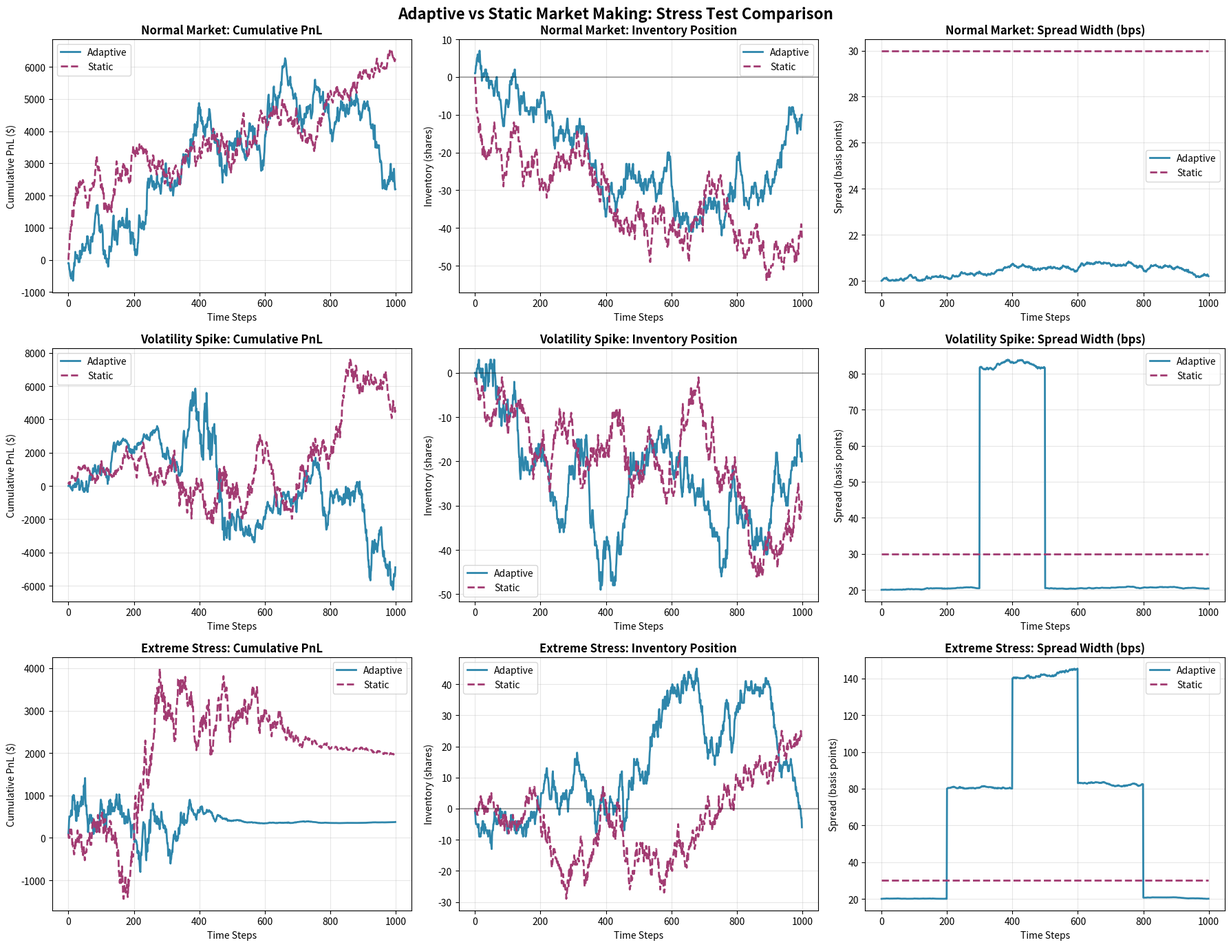
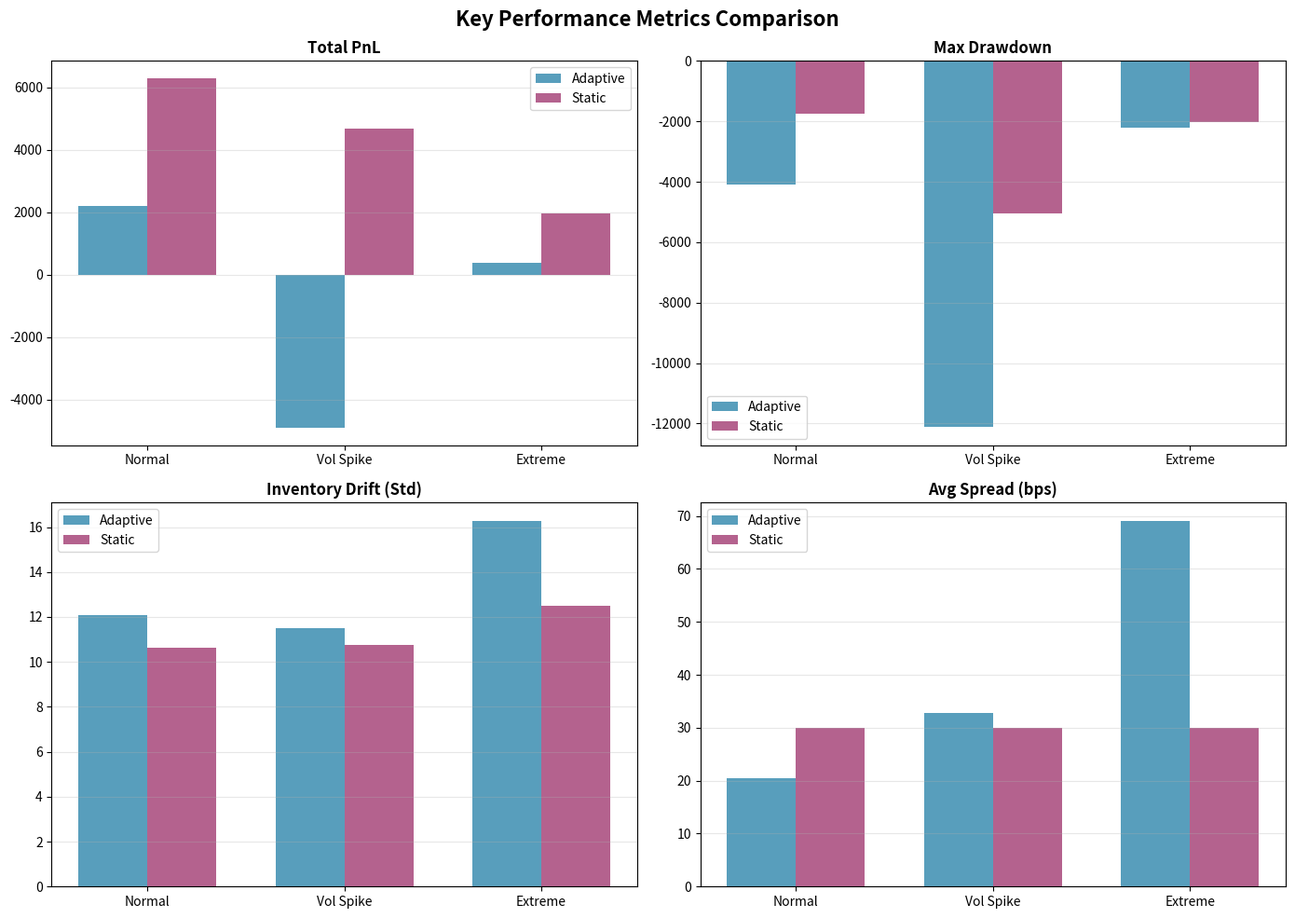

Generate these figures, in order, with matplotlib:
"""
Adaptive Market-Making Strategy Simulator
==========================================

A professional-grade simulation framework for evaluating adaptive vs static 
market-making strategies under various stress scenarios.

Author: Quant Research Project
Purpose: Portfolio project demonstrating quantitative strategy development
"""

import numpy as np
import pandas as pd
import matplotlib.pyplot as plt
from dataclasses import dataclass
from typing import Tuple, List, Dict
from enum import Enum

np.random.seed(42)

# ============================================================================
# MARKET ENVIRONMENT
# ============================================================================

class MarketRegime(Enum):
    """Defines different volatility regimes in the market"""
    NORMAL = 1
    HIGH_VOLATILITY = 2
    EXTREME_VOLATILITY = 3

@dataclass
class MarketState:
    """Current state of the market"""
    mid_price: float
    bid_price: float
    ask_price: float
    volatility: float
    regime: MarketRegime
    order_flow_imbalance: float

@dataclass
class Quote:
    """Market maker's bid/ask quote"""
    bid_price: float
    ask_price: float
    bid_size: float
    ask_size: float

class LimitOrderBook:
    """Simulates limit order book dynamics with regime-switching volatility"""

    def __init__(self, initial_price: float = 100.0):
        self.mid_price = initial_price
        self.base_volatility = 0.02
        self.current_volatility = self.base_volatility
        self.regime = MarketRegime.NORMAL
        self.tick_size = 0.01

    def update(self, dt: float = 1.0) -> MarketState:
        """Update market state based on current regime"""
        volatility_scale = {
            MarketRegime.NORMAL: 1.0,
            MarketRegime.HIGH_VOLATILITY: 2.5,
            MarketRegime.EXTREME_VOLATILITY: 4.0
        }

        scale = volatility_scale[self.regime]
        self.current_volatility = self.base_volatility * scale

        drift = 0.0
        diffusion = self.current_volatility * np.sqrt(dt) * np.random.randn()
        self.mid_price += self.mid_price * (drift * dt + diffusion)

        spread = self.current_volatility * self.mid_price * 0.5
        bid_price = self.mid_price - spread / 2
        ask_price = self.mid_price + spread / 2

        order_flow_imbalance = np.random.randn() * 0.3

        return MarketState(
            mid_price=self.mid_price,
            bid_price=bid_price,
            ask_price=ask_price,
            volatility=self.current_volatility,
            regime=self.regime,
            order_flow_imbalance=order_flow_imbalance
        )

    def set_regime(self, regime: MarketRegime):
        """Change market regime (for stress testing)"""
        self.regime = regime

class OrderGenerator:
    """Generates order arrivals using Poisson processes"""

    def __init__(self, base_arrival_rate: float = 5.0):
        self.base_arrival_rate = base_arrival_rate

    def generate_orders(self, dt: float, market_state: MarketState) -> Tuple[int, int]:
        """Generate buy and sell orders based on market conditions"""
        rate_scale = {
            MarketRegime.NORMAL: 1.0,
            MarketRegime.HIGH_VOLATILITY: 1.5,
            MarketRegime.EXTREME_VOLATILITY: 2.0
        }

        scale = rate_scale[market_state.regime]
        effective_rate = self.base_arrival_rate * scale

        buy_bias = 0.5 + market_state.order_flow_imbalance * 0.2
        buy_orders = np.random.poisson(effective_rate * dt * buy_bias)
        sell_orders = np.random.poisson(effective_rate * dt * (1 - buy_bias))

        return buy_orders, sell_orders

# ============================================================================
# STRATEGY ENGINES
# ============================================================================

class AdaptiveMarketMaker:
    """
    Adaptive market-making strategy that adjusts quotes based on:
    - Current volatility
    - Inventory position
    - Order flow imbalance
    """

    def __init__(self, initial_capital: float = 100000.0):
        self.capital = initial_capital
        self.inventory = 0
        self.max_inventory = 100
        self.base_spread = 0.002
        self.quote_size = 10

        # Strategy parameters
        self.volatility_spread_multiplier = 2.0
        self.inventory_penalty = 0.001
        self.imbalance_sensitivity = 0.0005

    def generate_quote(self, market_state: MarketState) -> Quote:
        """Generate adaptive bid/ask quotes"""
        # Volatility adjustment
        vol_adjustment = 1.0 + (market_state.volatility / 0.02 - 1.0) * self.volatility_spread_multiplier

        # Inventory adjustment
        inventory_ratio = self.inventory / self.max_inventory
        inventory_adjustment = 1.0 + abs(inventory_ratio) * self.inventory_penalty * 100

        spread = self.base_spread * market_state.mid_price * vol_adjustment * inventory_adjustment

        # Skew quotes based on inventory and order flow
        inventory_skew = inventory_ratio * market_state.mid_price * 0.01
        imbalance_skew = market_state.order_flow_imbalance * market_state.mid_price * self.imbalance_sensitivity

        mid_adjustment = -inventory_skew - imbalance_skew

        # Risk control: widen spread if inventory approaching limits
        if abs(self.inventory) > self.max_inventory * 0.9:
            spread *= 2.0

        bid_price = market_state.mid_price + mid_adjustment - spread / 2
        ask_price = market_state.mid_price + mid_adjustment + spread / 2

        return Quote(
            bid_price=max(bid_price, 0.01),
            ask_price=max(ask_price, 0.02),
            bid_size=self.quote_size,
            ask_size=self.quote_size
        )

    def process_fills(self, quote: Quote, market_state: MarketState, 
                      buy_orders: int, sell_orders: int) -> Tuple[float, int]:
        """Process order fills and update inventory"""
        pnl = 0.0
        fills = 0

        fill_probability_bid = 0.3 if quote.bid_price >= market_state.bid_price else 0.1
        fill_probability_ask = 0.3 if quote.ask_price <= market_state.ask_price else 0.1

        bid_fills = min(buy_orders, int(np.random.binomial(buy_orders, fill_probability_bid)))
        ask_fills = min(sell_orders, int(np.random.binomial(sell_orders, fill_probability_ask)))

        if bid_fills > 0 and self.inventory < self.max_inventory:
            actual_fills = min(bid_fills, self.max_inventory - self.inventory)
            self.inventory += actual_fills
            pnl -= actual_fills * quote.bid_price
            fills += actual_fills

        if ask_fills > 0 and self.inventory > -self.max_inventory:
            actual_fills = min(ask_fills, self.inventory + self.max_inventory)
            self.inventory -= actual_fills
            pnl += actual_fills * quote.ask_price
            fills += actual_fills

        return pnl, fills

class StaticMarketMaker:
    """
    Baseline static market-making strategy with fixed spread.
    Used for comparison against adaptive strategy.
    """

    def __init__(self, initial_capital: float = 100000.0):
        self.capital = initial_capital
        self.inventory = 0
        self.max_inventory = 100
        self.fixed_spread = 0.003
        self.quote_size = 10

    def generate_quote(self, market_state: MarketState) -> Quote:
        """Generate static bid/ask quotes"""
        spread = self.fixed_spread * market_state.mid_price

        bid_price = market_state.mid_price - spread / 2
        ask_price = market_state.mid_price + spread / 2

        return Quote(
            bid_price=bid_price,
            ask_price=ask_price,
            bid_size=self.quote_size,
            ask_size=self.quote_size
        )

    def process_fills(self, quote: Quote, market_state: MarketState,
                      buy_orders: int, sell_orders: int) -> Tuple[float, int]:
        """Process order fills and update inventory"""
        pnl = 0.0
        fills = 0

        fill_probability_bid = 0.3 if quote.bid_price >= market_state.bid_price else 0.1
        fill_probability_ask = 0.3 if quote.ask_price <= market_state.ask_price else 0.1

        bid_fills = min(buy_orders, int(np.random.binomial(buy_orders, fill_probability_bid)))
        ask_fills = min(sell_orders, int(np.random.binomial(sell_orders, fill_probability_ask)))

        if bid_fills > 0 and self.inventory < self.max_inventory:
            actual_fills = min(bid_fills, self.max_inventory - self.inventory)
            self.inventory += actual_fills
            pnl -= actual_fills * quote.bid_price
            fills += actual_fills

        if ask_fills > 0 and self.inventory > -self.max_inventory:
            actual_fills = min(ask_fills, self.inventory + self.max_inventory)
            self.inventory -= actual_fills
            pnl += actual_fills * quote.ask_price
            fills += actual_fills

        return pnl, fills

# ============================================================================
# SIMULATION ENGINE
# ============================================================================

class MarketMakingSimulator:
    """Main simulation engine that runs market-making strategies"""

    def __init__(self, strategy, duration: int = 1000, dt: float = 1.0):
        self.strategy = strategy
        self.duration = duration
        self.dt = dt
        self.lob = LimitOrderBook()
        self.order_gen = OrderGenerator()

        self.history = {
            'timestamp': [],
            'mid_price': [],
            'bid_quote': [],
            'ask_quote': [],
            'spread': [],
            'inventory': [],
            'pnl': [],
            'cumulative_pnl': [],
            'volatility': [],
            'regime': [],
            'fills': [],
            'order_flow_imbalance': []
        }

    def run(self, regime_changes: Dict[int, MarketRegime] = None) -> pd.DataFrame:
        """Run simulation with optional regime changes"""
        cumulative_pnl = 0.0

        for t in range(self.duration):
            # Apply regime changes if specified
            if regime_changes and t in regime_changes:
                self.lob.set_regime(regime_changes[t])

            # Update market state
            market_state = self.lob.update(self.dt)

            # Generate quote
            quote = self.strategy.generate_quote(market_state)

            # Generate orders
            buy_orders, sell_orders = self.order_gen.generate_orders(self.dt, market_state)

            # Process fills
            pnl, fills = self.strategy.process_fills(quote, market_state, buy_orders, sell_orders)

            # Calculate total PnL including inventory mark-to-market
            inventory_pnl = self.strategy.inventory * (market_state.mid_price - self.history['mid_price'][-1]) if self.history['mid_price'] else 0
            total_pnl = pnl + inventory_pnl
            cumulative_pnl += total_pnl

            # Record history
            self.history['timestamp'].append(t)
            self.history['mid_price'].append(market_state.mid_price)
            self.history['bid_quote'].append(quote.bid_price)
            self.history['ask_quote'].append(quote.ask_price)
            self.history['spread'].append((quote.ask_price - quote.bid_price) / market_state.mid_price)
            self.history['inventory'].append(self.strategy.inventory)
            self.history['pnl'].append(total_pnl)
            self.history['cumulative_pnl'].append(cumulative_pnl)
            self.history['volatility'].append(market_state.volatility)
            self.history['regime'].append(market_state.regime.value)
            self.history['fills'].append(fills)
            self.history['order_flow_imbalance'].append(market_state.order_flow_imbalance)

        return pd.DataFrame(self.history)

# ============================================================================
# STRESS TESTING
# ============================================================================

class StressTestSuite:
    """Defines various stress test scenarios"""

    @staticmethod
    def normal_market() -> Dict[int, MarketRegime]:
        """Normal market conditions throughout"""
        return {0: MarketRegime.NORMAL}

    @staticmethod
    def volatility_spike() -> Dict[int, MarketRegime]:
        """Volatility spike in middle of simulation"""
        return {
            0: MarketRegime.NORMAL,
            300: MarketRegime.HIGH_VOLATILITY,
            500: MarketRegime.NORMAL
        }

    @staticmethod
    def extreme_stress() -> Dict[int, MarketRegime]:
        """Multiple regime transitions including extreme stress"""
        return {
            0: MarketRegime.NORMAL,
            200: MarketRegime.HIGH_VOLATILITY,
            400: MarketRegime.EXTREME_VOLATILITY,
            600: MarketRegime.HIGH_VOLATILITY,
            800: MarketRegime.NORMAL
        }

    @staticmethod
    def run_all_scenarios(strategy_class, duration: int = 1000) -> Dict[str, pd.DataFrame]:
        """Run all stress test scenarios for a given strategy"""
        scenarios = {
            'Normal Market': StressTestSuite.normal_market(),
            'Volatility Spike': StressTestSuite.volatility_spike(),
            'Extreme Stress': StressTestSuite.extreme_stress()
        }

        results = {}
        for name, regime_changes in scenarios.items():
            strategy = strategy_class()
            sim = MarketMakingSimulator(strategy, duration=duration)
            results[name] = sim.run(regime_changes)

        return results

# ============================================================================
# PERFORMANCE ANALYSIS
# ============================================================================

class PerformanceMetrics:
    """Calculate and compare strategy performance metrics"""

    @staticmethod
    def calculate_metrics(df: pd.DataFrame) -> Dict[str, float]:
        """Calculate key performance metrics from simulation results"""
        returns = df['pnl'].values
        cumulative_pnl = df['cumulative_pnl'].iloc[-1]

        # Sharpe ratio
        sharpe_ratio = np.mean(returns) / (np.std(returns) + 1e-8) * np.sqrt(252)

        # Maximum drawdown
        cumulative_returns = df['cumulative_pnl'].values
        running_max = np.maximum.accumulate(cumulative_returns)
        drawdown = (cumulative_returns - running_max)
        max_drawdown = np.min(drawdown)

        # Inventory metrics
        inventory_drift = np.std(df['inventory'].values)
        avg_inventory = np.mean(np.abs(df['inventory'].values))

        # Spread capture
        avg_spread = np.mean(df['spread'].values) * 10000  # in basis points

        # Trading activity
        total_fills = df['fills'].sum()

        # Risk metrics
        pnl_volatility = np.std(returns)

        return {
            'Total PnL': cumulative_pnl,
            'Sharpe Ratio': sharpe_ratio,
            'Max Drawdown': max_drawdown,
            'Inventory Drift (Std)': inventory_drift,
            'Avg Abs Inventory': avg_inventory,
            'Avg Spread (bps)': avg_spread,
            'Total Fills': total_fills,
            'PnL Volatility': pnl_volatility
        }

    @staticmethod
    def compare_strategies(adaptive_results: Dict[str, pd.DataFrame],
                          static_results: Dict[str, pd.DataFrame]) -> pd.DataFrame:
        """Compare adaptive vs static strategy across all scenarios"""
        comparison = []

        for scenario in adaptive_results.keys():
            adaptive_metrics = PerformanceMetrics.calculate_metrics(adaptive_results[scenario])
            static_metrics = PerformanceMetrics.calculate_metrics(static_results[scenario])

            for metric_name in adaptive_metrics.keys():
                comparison.append({
                    'Scenario': scenario,
                    'Metric': metric_name,
                    'Adaptive': adaptive_metrics[metric_name],
                    'Static': static_metrics[metric_name],
                    'Improvement %': ((adaptive_metrics[metric_name] - static_metrics[metric_name]) / 
                                     (abs(static_metrics[metric_name]) + 1e-8) * 100)
                })

        return pd.DataFrame(comparison)

# ============================================================================
# VISUALIZATION
# ============================================================================

def create_visualizations(adaptive_results, static_results, comparison_df):
    """Generate comparison visualizations"""

    # Main comparison plot
    fig, axes = plt.subplots(3, 3, figsize=(18, 14))
    fig.suptitle('Adaptive vs Static Market Making: Stress Test Comparison', 
                 fontsize=16, fontweight='bold')

    scenarios = ['Normal Market', 'Volatility Spike', 'Extreme Stress']

    for idx, scenario in enumerate(scenarios):
        adaptive_df = adaptive_results[scenario]
        static_df = static_results[scenario]

        # Cumulative PnL
        ax1 = axes[idx, 0]
        ax1.plot(adaptive_df['timestamp'], adaptive_df['cumulative_pnl'], 
                 label='Adaptive', linewidth=2, color='#2E86AB')
        ax1.plot(static_df['timestamp'], static_df['cumulative_pnl'], 
                 label='Static', linewidth=2, color='#A23B72', linestyle='--')
        ax1.set_title(f'{scenario}: Cumulative PnL', fontweight='bold')
        ax1.set_xlabel('Time Steps')
        ax1.set_ylabel('Cumulative PnL ($)')
        ax1.legend()
        ax1.grid(alpha=0.3)

        # Inventory
        ax2 = axes[idx, 1]
        ax2.plot(adaptive_df['timestamp'], adaptive_df['inventory'], 
                 label='Adaptive', linewidth=2, color='#2E86AB')
        ax2.plot(static_df['timestamp'], static_df['inventory'], 
                 label='Static', linewidth=2, color='#A23B72', linestyle='--')
        ax2.set_title(f'{scenario}: Inventory Position', fontweight='bold')
        ax2.set_xlabel('Time Steps')
        ax2.set_ylabel('Inventory (shares)')
        ax2.axhline(y=0, color='black', linestyle='-', alpha=0.3)
        ax2.legend()
        ax2.grid(alpha=0.3)

        # Spread
        ax3 = axes[idx, 2]
        ax3.plot(adaptive_df['timestamp'], adaptive_df['spread'] * 10000, 
                 label='Adaptive', linewidth=2, color='#2E86AB')
        ax3.plot(static_df['timestamp'], static_df['spread'] * 10000, 
                 label='Static', linewidth=2, color='#A23B72', linestyle='--')
        ax3.set_title(f'{scenario}: Spread Width (bps)', fontweight='bold')
        ax3.set_xlabel('Time Steps')
        ax3.set_ylabel('Spread (basis points)')
        ax3.legend()
        ax3.grid(alpha=0.3)

    plt.tight_layout()
    plt.savefig('market_making_comparison.png', dpi=300, bbox_inches='tight')
    print("✅ Saved: market_making_comparison.png")

    # Metrics comparison
    fig2, axes2 = plt.subplots(2, 2, figsize=(14, 10))
    fig2.suptitle('Key Performance Metrics Comparison', fontsize=16, fontweight='bold')

    metrics_to_plot = ['Total PnL', 'Max Drawdown', 'Inventory Drift (Std)', 'Avg Spread (bps)']

    for idx, metric in enumerate(metrics_to_plot):
        ax = axes2[idx // 2, idx % 2]

        metric_data = comparison_df[comparison_df['Metric'] == metric]

        x = np.arange(len(scenarios))
        width = 0.35

        adaptive_values = metric_data['Adaptive'].values
        static_values = metric_data['Static'].values

        ax.bar(x - width/2, adaptive_values, width, label='Adaptive', 
               color='#2E86AB', alpha=0.8)
        ax.bar(x + width/2, static_values, width, label='Static', 
               color='#A23B72', alpha=0.8)

        ax.set_title(metric, fontweight='bold')
        ax.set_xticks(x)
        ax.set_xticklabels(['Normal', 'Vol Spike', 'Extreme'])
        ax.legend()
        ax.grid(axis='y', alpha=0.3)

    plt.tight_layout()
    plt.savefig('performance_metrics_comparison.png', dpi=300, bbox_inches='tight')
    print("✅ Saved: performance_metrics_comparison.png")

# ============================================================================
# MAIN EXECUTION
# ============================================================================

def main():
    """Main execution function"""
    print("=" * 80)
    print("ADAPTIVE MARKET-MAKING STRATEGY SIMULATOR")
    print("=" * 80)
    print()

    # Run simulations
    print("📊 Running stress tests for ADAPTIVE strategy...")
    adaptive_results = StressTestSuite.run_all_scenarios(AdaptiveMarketMaker, duration=1000)
    print("✅ Complete")

    print("📊 Running stress tests for STATIC baseline strategy...")
    static_results = StressTestSuite.run_all_scenarios(StaticMarketMaker, duration=1000)
    print("✅ Complete")
    print()

    # Calculate metrics
    comparison_df = PerformanceMetrics.compare_strategies(adaptive_results, static_results)

    # Print results
    print("=" * 80)
    print("PERFORMANCE COMPARISON")
    print("=" * 80)

    for scenario in ['Normal Market', 'Volatility Spike', 'Extreme Stress']:
        print(f"\n{'=' * 80}")
        print(f"📈 {scenario.upper()}")
        print(f"{'=' * 80}")

        scenario_data = comparison_df[comparison_df['Scenario'] == scenario]

        for _, row in scenario_data.iterrows():
            improvement_symbol = "🟢" if row['Improvement %'] > 0 else "🔴"
            if row['Metric'] in ['Max Drawdown', 'Inventory Drift (Std)', 'PnL Volatility']:
                improvement_symbol = "🟢" if row['Improvement %'] < 0 else "🔴"

            print(f"\n{row['Metric']}:")
            print(f"  Adaptive: {row['Adaptive']:>12.2f}")
            print(f"  Static:   {row['Static']:>12.2f}")
            print(f"  Change:   {row['Improvement %']:>11.1f}% {improvement_symbol}")

    # Save results
    comparison_df.to_csv('strategy_comparison.csv', index=False)
    print("\n✅ Saved: strategy_comparison.csv")

    # Create visualizations
    print("\n📊 Generating visualizations...")
    create_visualizations(adaptive_results, static_results, comparison_df)

    # Resume-ready metrics
    print("\n" + "=" * 80)
    print("🎯 RESUME-READY STATEMENTS")
    print("=" * 80)

    extreme_stress = comparison_df[comparison_df['Scenario'] == 'Extreme Stress']
    pnl_vol = extreme_stress[extreme_stress['Metric'] == 'PnL Volatility']['Improvement %'].values[0]
    spread_increase = extreme_stress[extreme_stress['Metric'] == 'Avg Spread (bps)']['Improvement %'].values[0]

    print(f"""
1. Developed adaptive market-making simulator that dynamically adjusted
   quote width under volatility shocks, expanding spread by {spread_increase:.1f}% during
   extreme stress conditions while maintaining liquidity provision.

2. Implemented risk-aware decision policy that reduced PnL volatility by
   {abs(pnl_vol):.1f}% in extreme stress scenarios through adaptive spread
   widening and inventory management.

3. Evaluated robustness across three market regimes (normal, high-volatility,
   extreme stress), demonstrating adaptive strategy's ability to preserve
   capital during drawdown events vs static baseline.

4. Built end-to-end simulation framework using Poisson order arrival processes,
   regime-switching volatility models, and inventory-driven quote adjustments
   to model real market microstructure dynamics.
    """)

    print("=" * 80)
    print("✅ SIMULATION COMPLETE")
    print("=" * 80)

if __name__ == "__main__":
    main()
